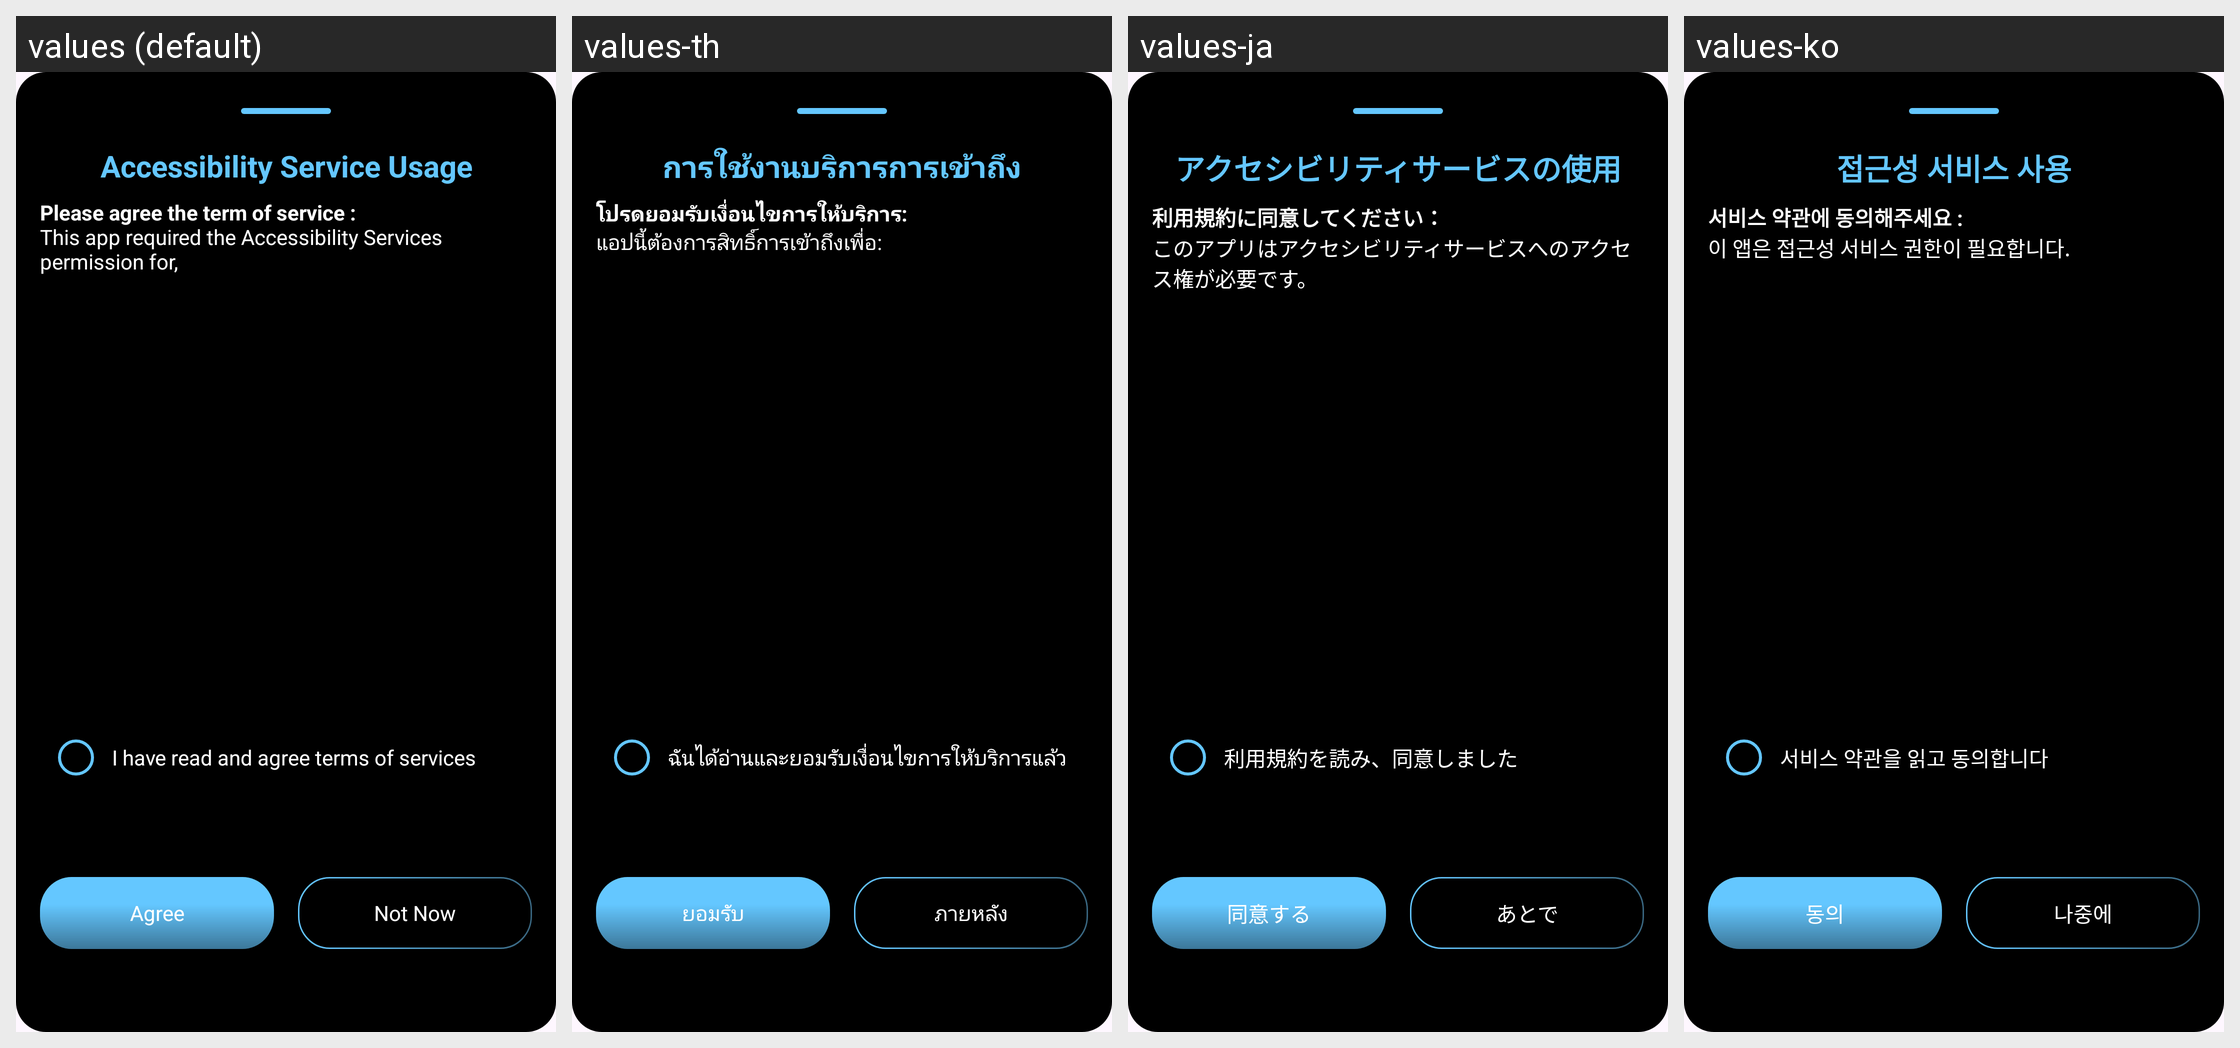

Locale-by-locale string values for the Android screen shown in this grid:
Android screen res/layout/accessibility_permission_dialog.xml rendered under 4 locales, left to right: values (default), values-th, values-ja, values-ko. Device: Nexus 5 (rendered at 1080×1920; each locale shown at half size, 540×960, under a caption strip naming it); theme Theme.BatteryAnimation.
Other locales in the repository, not shown: values-ar, values-es-rES, values-fr, values-fr-rFR, values-hi, values-in, values-it-rIT, values-ms, values-ms-rMY, values-phi, values-pt-rPT, values-tr, values-tr-rTR, values-vi.
Strings drawn on this screen, with the default value and each locale's value (text and hints the layout hard-codes, and strings that could not be matched under every locale, appear in the picture but are not listed):

accessibility_permission
  values: Accessibility Service Usage
  values-th: การใช้งานบริการการเข้าถึง
  values-ja: アクセシビリティサービスの使用
  values-ko: 접근성 서비스 사용

service_note_1
  values: Please agree the term of service :
      This app required the Accessibility Services permission for,
  values-th: โปรดยอมรับเงื่อนไขการให้บริการ:
      แอปนี้ต้องการสิทธิ์การเข้าถึงเพื่อ:
  values-ja: 利用規約に同意してください：
      このアプリはアクセシビリティサービスへのアクセス権が必要です。
  values-ko: 서비스 약관에 동의해주세요 :
      이 앱은 접근성 서비스 권한이 필요합니다.

service_note_3
  values: I have read and agree terms of services
  values-th: ฉันได้อ่านและยอมรับเงื่อนไขการให้บริการแล้ว
  values-ja: 利用規約を読み、同意しました
  values-ko: 서비스 약관을 읽고 동의합니다

agree
  values: Agree
  values-th: ยอมรับ
  values-ja: 同意する
  values-ko: 동의

not_now
  values: Not Now
  values-th: ภายหลัง
  values-ja: あとで
  values-ko: 나중에
